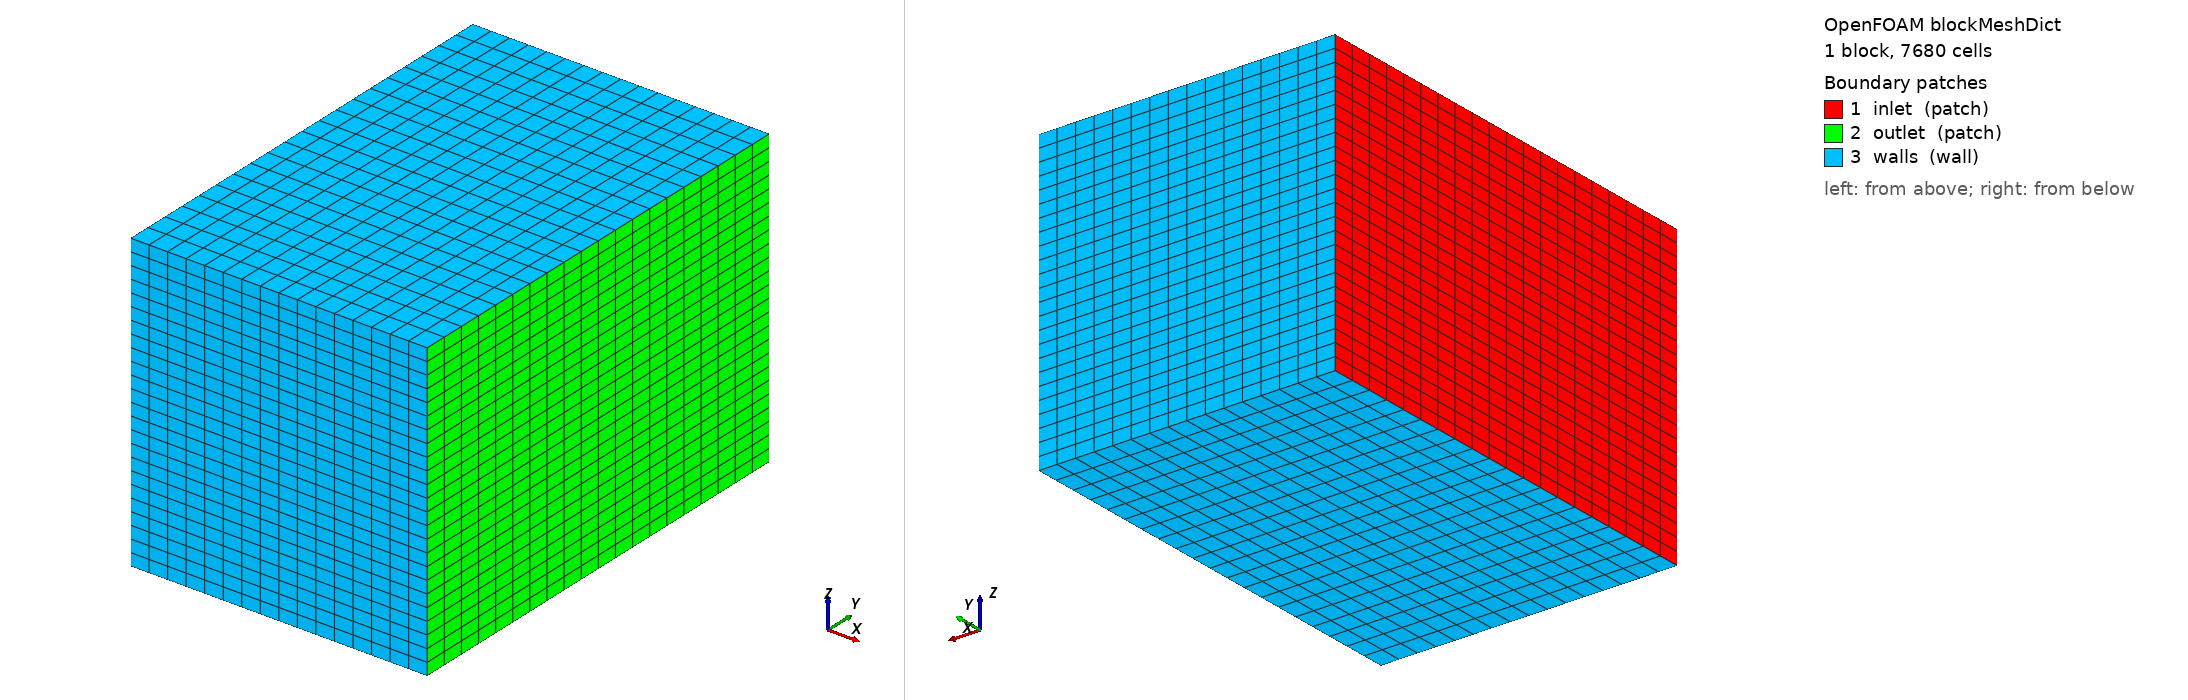

OpenFOAM case: the mesh blockMesh builds from blockMeshDict, 1 block(s), 7680 cells. Boundary patches (legend numbers): 1 inlet (patch), 2 outlet (patch), 3 walls (wall). Left view from above one corner, right view from below the opposite corner. Boundary conditions: 3 field file(s) under 0/; 3 of 3 drawn patches have an entry in a shipped field file.

=== system/blockMeshDict ===
/*--------------------------------*- C++ -*----------------------------------*\
| =========                 |                                                 |
| \\      /  F ield         | OpenFOAM: The Open Source CFD Toolbox           |
|  \\    /   O peration     | Version: 1912                                   |
\*---------------------------------------------------------------------------*/
FoamFile
{
    version     2.0;
    format      ascii;
    class       dictionary;
    object      blockMeshDict;
}
// * * * * * * * * * * * * * * * * * * * * * * * * * * * * * * * * * * * * * //

convertToMeters 1;

// 试验段单块: x 1.55→1.75, 截面 0.30×0.20, 中心在原点
vertices
(
    (1.550 -0.150 -0.100)
    (1.550  0.150 -0.100)
    (1.550  0.150  0.100)
    (1.550 -0.150  0.100)
    (1.750 -0.150 -0.100)
    (1.750  0.150 -0.100)
    (1.750  0.150  0.100)
    (1.750 -0.150  0.100)
);

blocks
(
    hex (0 1 2 3 4 5 6 7) (20 24 16) simpleGrading (1 1 1)
);

edges
(
);

boundary
(
    inlet
    {
        type patch;
        faces
        (
            (0 3 2 1)
        );
    }
    outlet
    {
        type patch;
        faces
        (
            (4 5 6 7)
        );
    }
    walls
    {
        type wall;
        faces
        (
            (0 1 5 4)
            (3 7 6 2)
            (0 4 7 3)
            (1 2 6 5)
        );
    }
);

mergePatchPairs
(
);

// ************************************************************************* //


=== system/controlDict ===
/*--------------------------------*- C++ -*----------------------------------*\
| =========                 |                                                 |
| \\      /  F ield         | OpenFOAM: The Open Source CFD Toolbox           |
|  \\    /   O peration     | Version: 1912                                   |
|   \\  /    A nd           | Web:      www.OpenFOAM.com                      |
|    \\/     M anipulation  |                                                 |
\*---------------------------------------------------------------------------*/
FoamFile
{
    version     2.0;
    format      ascii;
    class       dictionary;
    object      controlDict;
}
// * * * * * * * * * * * * * * * * * * * * * * * * * * * * * * * * * * * * * //

application     simpleFoam;

version         2.0;

format          ascii;

startFrom       startTime;

startTime       0;

stopAt          endTime;

endTime         2000;

deltaT          1;

writeControl    timeStep;

writeInterval   500;

purgeWrite      2;

writeFormat     ascii;

writePrecision  6;

writeCompression off;

timeFormat      general;

timePrecision   6;

runTimeModifiable true;

functions
{
    testSection
    {
        type            surfaces;
        libs            ("libsampling.so");
        writeControl    timeStep;
        writeInterval   100;
        surfaceFormat   raw;
        fields          (U p);
        samplingScheme  midPoint;
        surfaces
        (
            tsSlice
            {
                type        plane;
                point       (1.65 0 0);
                normal      (1 0 0);
            }
        );
    }
    residuals
    {
        type            residuals;
        libs            ("libutilityFunctionObjects.so");
        fields          (p U);
        writeControl    timeStep;
        writeInterval   100;
    }
}

// ************************************************************************* //


=== 0/nut ===
/*--------------------------------*- C++ -*----------------------------------*\
| =========                 |                                                 |
| \\      /  F ield         | OpenFOAM: The Open Source CFD Toolbox           |
|  \\    /   O peration     | Version: 1912                                   |
|   \\  /    A nd           | Web:      www.OpenFOAM.com                      |
|    \\/     M anipulation  |                                                 |
\*---------------------------------------------------------------------------*/
FoamFile
{
    version     2.0;
    format      ascii;
    class       volScalarField;
    object      nut;
}
// * * * * * * * * * * * * * * * * * * * * * * * * * * * * * * * * * * * * * //

dimensions      [0 2 -1 0 0 0 0];

internalField   uniform 0;

boundaryField
{
    inlet
    {
        type            calculated;
        value           uniform 0;
    }
    outlet
    {
        type            calculated;
        value           uniform 0;
    }
    walls
    {
        type            nutkWallFunction;
        value           uniform 0;
    }
}

// ************************************************************************* //


=== 0/omega ===
/*--------------------------------*- C++ -*----------------------------------*\
| =========                 |                                                 |
| \      /  F ield         | OpenFOAM: The Open Source CFD Toolbox           |
|  \    /   O peration     | Version: 1912                                   |
\*---------------------------------------------------------------------------*/
FoamFile
{
    version     2.0;
    format      ascii;
    class       volScalarField;
    object      omega;
}
// * * * * * * * * * * * * * * * * * * * * * * * * * * * * * * * * * * * * * //

dimensions      [0 0 -1 0 0 0 0];

internalField   uniform 500;

boundaryField
{
    inlet
    {
        type            fixedValue;
        value           uniform 500;
    }
    outlet
    {
        type            zeroGradient;
    }
    walls
    {
        type            omegaWallFunction;
        value           uniform 500;
    }
}

// ************************************************************************* //


=== 0/p ===
/*--------------------------------*- C++ -*----------------------------------*\
| =========                 |                                                 |
| \\      /  F ield         | OpenFOAM: The Open Source CFD Toolbox           |
|  \\    /   O peration     | Version: 1912                                   |
|   \\  /    A nd           | Web:      www.OpenFOAM.com                      |
|    \\/     M anipulation  |                                                 |
\*---------------------------------------------------------------------------*/
FoamFile
{
    version     2.0;
    format      ascii;
    class       volScalarField;
    object      p;
}
// * * * * * * * * * * * * * * * * * * * * * * * * * * * * * * * * * * * * * //

dimensions      [0 2 -2 0 0 0 0];

internalField   uniform 0;

boundaryField
{
    inlet
    {
        type            zeroGradient;
    }
    outlet
    {
        type            fixedValue;
        value           uniform 0;
    }
    walls
    {
        type            zeroGradient;
    }
}

// ************************************************************************* //
